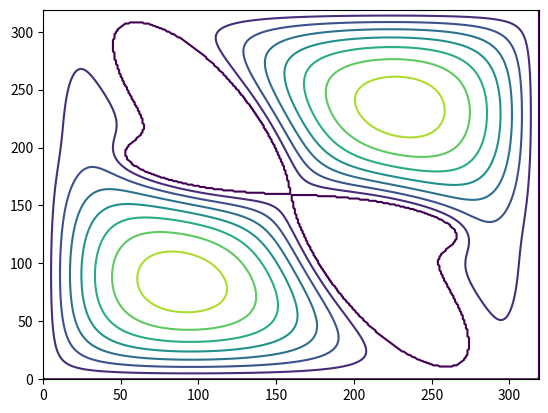

This chart was generated by the following Python code:
import numpy as np
from scipy import sparse

def numgrid(R,n):
    """
    NUMGRID Number the grid points in a two dimensional region.
    """
    x = np.ones((n,1))*np.linspace(-1,1,n)
    y = np.flipud(x.T)
    if R == 'S':
        G = (x > -1) & (x < 1) & (y > -1) & (y < 1)
    elif R == 'L':
        G = (x > -1) & (x < 1) & (y > -1) & (y < 1) & ( (x > 0) | (y > 0))
    elif R == 'C':
        G = (x > -1) & (x < 1) & (y > -1) & (y < 1) & ((x+1)**2+(y+1)**2 > 1)
    elif R == 'D':
        G = x**2 + y**2 < 1
    elif R == 'A':
        G = ( x**2 + y**2 < 1) & ( x**2 + y**2 > 1/3)
    elif R == 'H':
        RHO = .75
        SIGMA = .75
        G = (x**2+y**2)*(x**2+y**2-SIGMA*y) < RHO*x**2
    elif R == 'B':
        t = np.arctan2(y,x)
        r = np.sqrt(x**2 + y**2)
        G = (r >= np.sin(2*t) + .2*np.sin(8*t)) & (x > -1) & (x < 1) & (y > -1) & (y < 1)
    else:
        print('numgrid:InvalidRegionType')
    G = np.where(G,1,0) # boolean to integer
    k = np.where(G.T)
    kT = (k[1],k[0])
    G[kT] = 1 + np.arange( k[0].shape[0] )
    return G

def delsq(G):
    """
    DELSQ  Construct five-point finite difference Laplacian.
    delsq(G) is the sparse form of the two-dimensional,
    5-point discrete negative Laplacian on the grid G.
    """
    [m,n] = G.shape
    # Indices of interior points
    G1 = G.flatten()
    p = np.where(G1)[0]
    N = p.shape[0]
    # Connect interior points to themselves with 4's.
    i = G1[p]-1
    j = G1[p]-1
    s = 4*np.ones(p.shape)

    # for k = north, east, south, west
    for k in [-1, m, 1, -m]:
       # Possible neighbors in k-th direction
       Q = G1[p+k]
       # Index of points with interior neighbors
       q = np.where(Q)[0]
       # Connect interior points to neighbors with -1's.
       i = np.concatenate([i, G1[p[q]]-1])
       j = np.concatenate([j,Q[q]-1])
       s = np.concatenate([s,-np.ones(q.shape)])
    # sparse matrix with 5 diagonals
    return sparse.csr_matrix((s,(i,j)),(N,N))

def test_numgrid(n):
    print("numgrid('S',n)")
    print(numgrid('S',n))
    print("numgrid('L',n)")
    print(numgrid('L',n))
    print("numgrid('C',n)")
    print(numgrid('C',n))
    print("numgrid('D',n)")
    print(numgrid('D',n))
    print("numgrid('A',n)")
    print(numgrid('A',n))
    print("numgrid('H',n)")
    print(numgrid('H',n))
    print("numgrid('B',n)")
    print(numgrid('B',n))

def test_delsq(n):
    lapl = delsq(numgrid('S',n))
    print(lapl.todense())

def application(n):
    import matplotlib.pyplot as plt
    from scipy.sparse import linalg
    G = numgrid('B',n)
    D = delsq(G)
    N = D.shape[0]
    rhs = np.ones((N,1))
    u = linalg.spsolve(D, rhs) # vector solution
    U = np.zeros(G.shape) # map u back onto G space
    U[G>0] = u[G[G>0]-1]
    plt.contour(U)
    plt.show()

def main():
    n = 6
    test_numgrid(n)
    test_delsq(n)
    application(320)

if __name__ == '__main__':
    main()
